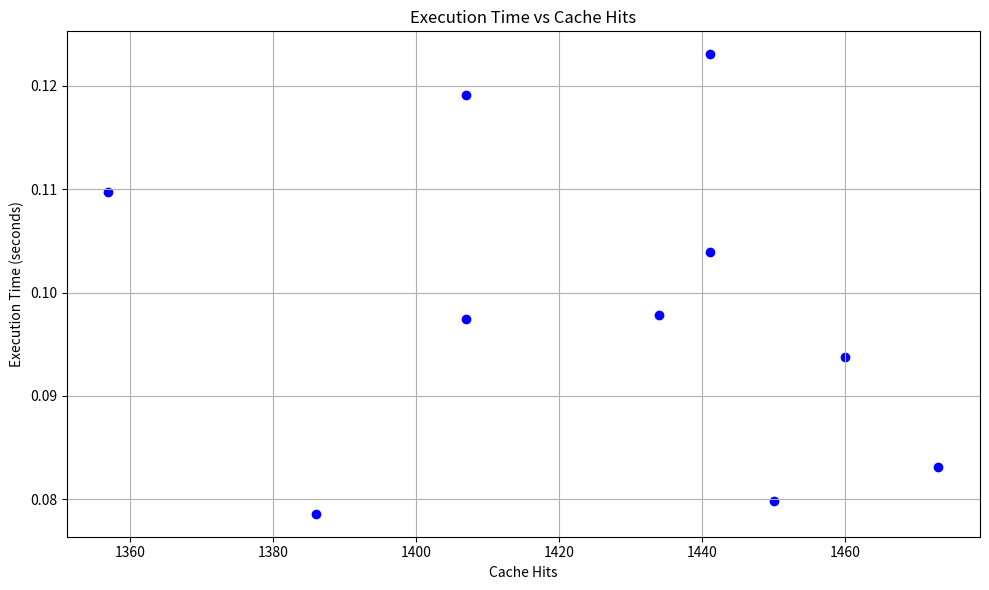

Write Python code to recreate this figure.
import numpy as np
import random
import time
from functools import lru_cache
import matplotlib.pyplot as plt
import pandas as pd  # For table display

class CachePerformanceTester:
    def __init__(self, array_size=1000, num_queries=50_000):
        self.array_size = array_size
        self.num_queries = num_queries
        self.array = np.random.randint(1, 100_000, array_size, dtype=np.int64)
        self.updated_indices = set()  # Track updated indices

    def generate_queries(self):
        # Generate queries with repeated ranges to ensure cache hits
        queries = []
        for _ in range(self.num_queries):
            query_type = random.choice(["Range", "Update"])
            if query_type == "Range":
                # Random range query
                L = random.randint(0, self.array_size - 1)
                R = random.randint(L, self.array_size - 1)
                queries.append((query_type, L, R))
            elif query_type == "Update":
                # Random update query
                index = random.randint(0, self.array_size - 1)
                value = random.randint(1, 1000)
                queries.append((query_type, index, value))
        return queries

    def range_sum_no_cache(self, array, L, R):
        """Compute sum of elements between indices L and R without caching."""
        if L > R:
            L, R = R, L
        return np.sum(array[L:R + 1], dtype=np.int64)

    def update_no_cache(self, array, index, value):
        """Update value at the specified index without caching."""
        array[index] = value

    @lru_cache(maxsize=50_000)  # Increase cache size to store more results
    def range_sum_with_cache(self, L, R):
        """Compute sum of elements between indices L and R using LRU cache."""
        if L > R:
            L, R = R, L
        return np.sum(self.array[L:R + 1], dtype=np.int64)

    def update_with_cache(self, index, value):
        """Update value at the specified index and invalidate relevant cache."""
        self.array[index] = value
        self.updated_indices.add(index)  # Track updated index

    def execute_queries_with_cache(self, queries):
        """Execute queries with caching."""
        start_time = time.time()

        for query in queries:
            if query[0] == "Range":
                self.range_sum_with_cache(query[1], query[2])
            elif query[0] == "Update":
                self.update_with_cache(query[1], query[2])

        end_time = time.time()
        return end_time - start_time

    def execute_queries_no_cache(self, queries):
        """Execute queries without caching."""
        array = self.array.copy()
        start_time = time.time()

        for query in queries:
            if query[0] == "Range":
                self.range_sum_no_cache(array, query[1], query[2])
            elif query[0] == "Update":
                self.update_no_cache(array, query[1], query[2])

        end_time = time.time()
        return end_time - start_time

    def measure_performance(self):
        queries = self.generate_queries()

        # Measure performance with caching
        self.range_sum_with_cache.cache_clear()  # Clear cache before starting
        cache_time = self.execute_queries_with_cache(queries)

        # Measure performance without caching
        no_cache_time = self.execute_queries_no_cache(queries)

        # Get cache info
        cache_info = self.range_sum_with_cache.cache_info()

        return {
            'no_cache_time': no_cache_time,
            'cache_time': cache_time,
            'cache_hits': cache_info.hits
        }

    def plot_performance(self):
        # Collect execution time and cache hits
        num_tests = 10  # Perform 10 tests to get a variety of cache hits and times
        cache_hits_list = []
        time_list = []

        for _ in range(num_tests):
            performance_data = self.measure_performance()
            cache_hits_list.append(performance_data['cache_hits'])
            time_list.append(performance_data['cache_time'])

        # Plot execution time vs cache hits
        plt.figure(figsize=(10, 6))
        plt.scatter(cache_hits_list, time_list, color='blue', label="Execution Time vs Cache Hits")
        plt.xlabel('Cache Hits')
        plt.ylabel('Execution Time (seconds)')
        plt.title('Execution Time vs Cache Hits')
        plt.grid(True)
        plt.tight_layout()
        plt.show()

    def display_results(self):
        # Collect execution time and cache hits for multiple runs
        num_tests = 10  # Perform 10 tests to get a variety of cache hits and times
        results = []

        for _ in range(num_tests):
            performance_data = self.measure_performance()
            results.append({
                'No Cache Time (s)': performance_data['no_cache_time'],
                'Cache Time (s)': performance_data['cache_time'],
                'Cache Hits': performance_data['cache_hits']
            })

        # Create a DataFrame to display results as a table
        df = pd.DataFrame(results)
        print(df)


# Main execution
if __name__ == "__main__":
    # Create performance tester
    tester = CachePerformanceTester()

    # Display performance results as a table
    tester.display_results()

    # Plot performance
    tester.plot_performance()
